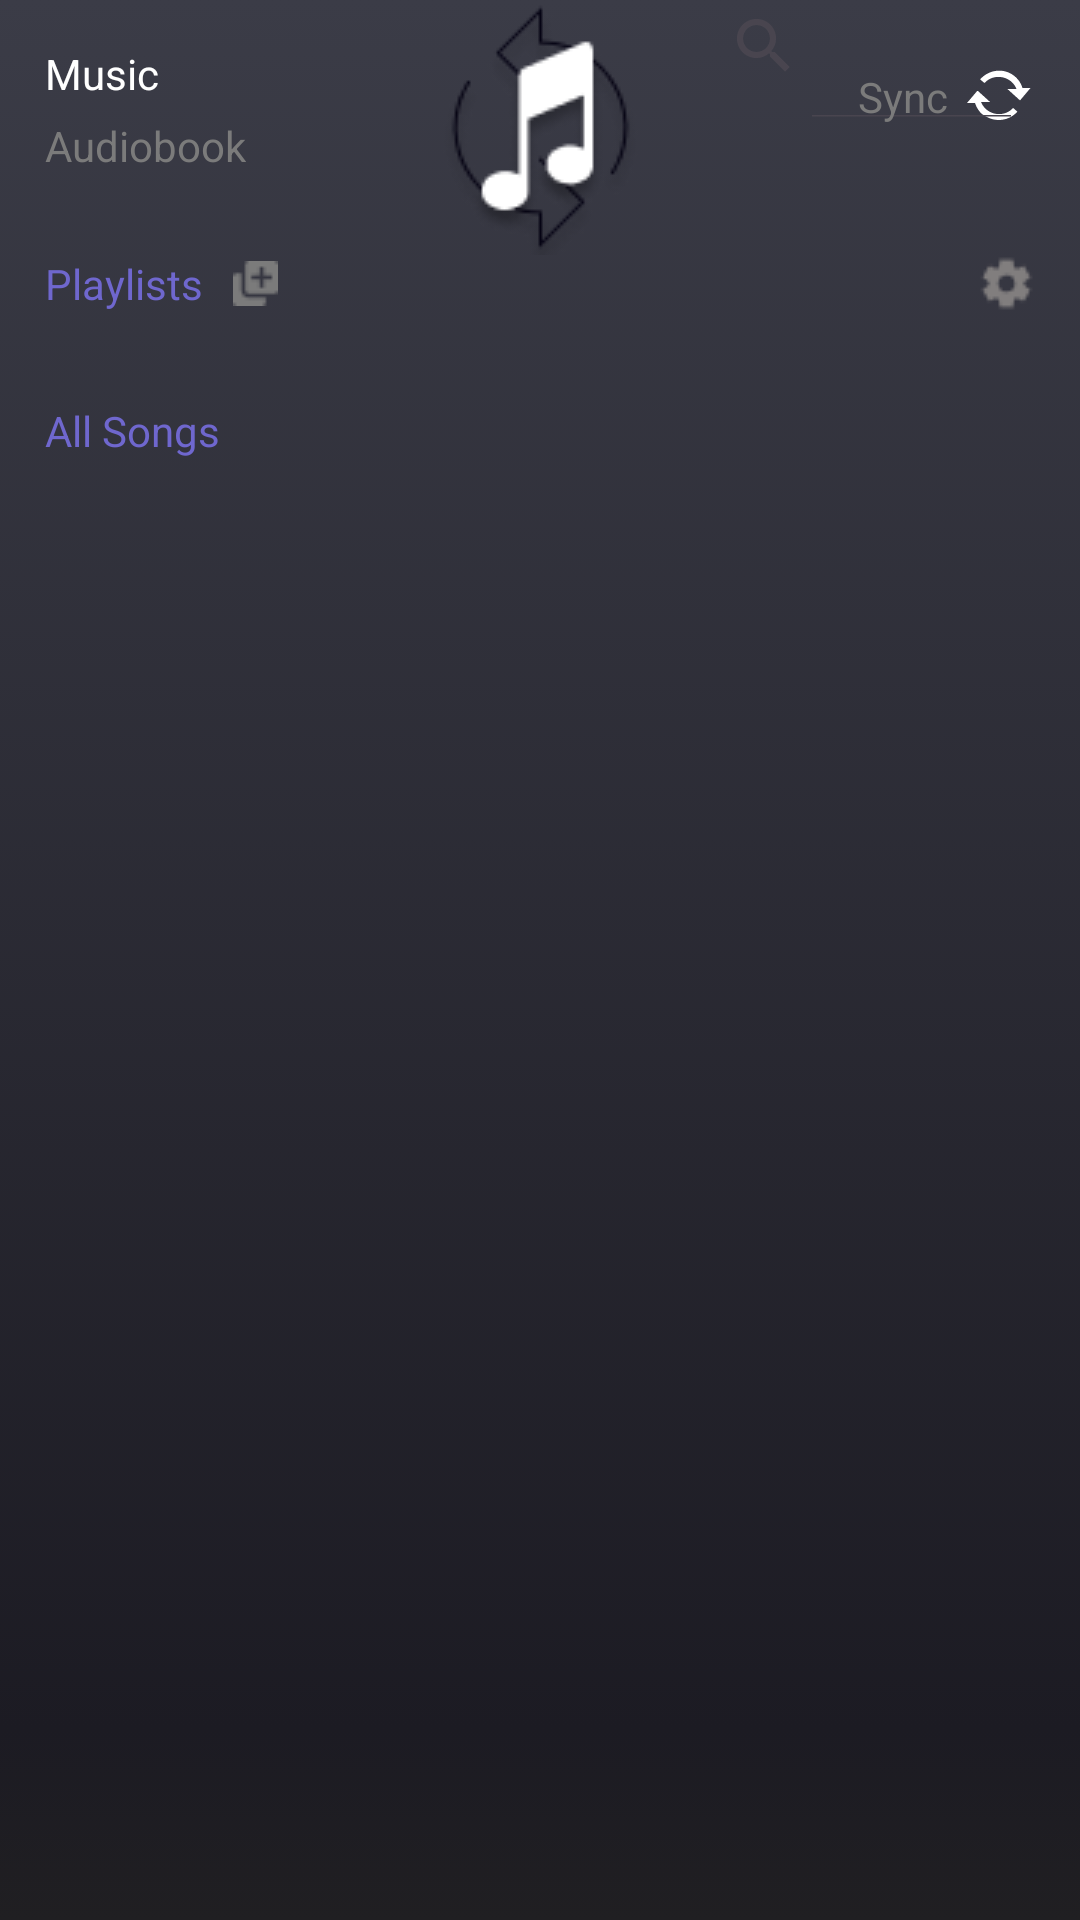

Reconstruct the res/layout file that produces this screen, plus the resources it refers to.
<!-- AndroidManifest.xml: application theme Theme.CAMP -->
<!-- res/layout/activity_main.xml -->
<?xml version="1.0" encoding="utf-8"?>
<androidx.constraintlayout.widget.ConstraintLayout xmlns:android="http://schemas.android.com/apk/res/android"
    xmlns:app="http://schemas.android.com/apk/res-auto"
    xmlns:tools="http://schemas.android.com/tools"
    android:layout_width="match_parent"
    android:layout_height="match_parent"
    android:background="@drawable/gray_gradient_selector"
    tools:context="com.safayousif.campmusicplayer.MainActivity">

    <Button
        android:id="@+id/tvMusicHeader"
        android:layout_width="wrap_content"
        android:layout_height="wrap_content"
        android:layout_marginStart="15dp"
        android:layout_marginTop="15dp"
        android:text="@string/music_header"
        android:textColor="@color/white"
        style="@style/Widget.AppCompat.TextView"
        android:minWidth="0dp"
        android:minHeight="0dp"
        android:padding="0dp"
        android:background="@android:color/transparent"
        app:layout_constraintStart_toStartOf="parent"
        app:layout_constraintTop_toTopOf="parent" />

    <Button
        android:id="@+id/tvAudiobookHeader"
        android:text="@string/audiobook_header"
        style="@style/Widget.AppCompat.TextView"
        android:minWidth="0dp"
        android:minHeight="0dp"
        android:padding="0dp"
        android:background="@android:color/transparent"
        android:layout_width="wrap_content"
        android:layout_height="wrap_content"
        android:layout_marginTop="5dp"
        android:textColor="@color/gray_faded"
        app:layout_constraintEnd_toStartOf="@+id/ivLogo"
        app:layout_constraintHorizontal_bias="0.0"
        app:layout_constraintStart_toStartOf="@+id/tvMusicHeader"
        app:layout_constraintTop_toBottomOf="@+id/tvMusicHeader" />

    <ImageView
        android:id="@+id/ivLogo"
        android:layout_width="wrap_content"
        android:layout_height="wrap_content"
        app:layout_constraintEnd_toEndOf="parent"
        app:layout_constraintStart_toStartOf="parent"
        app:layout_constraintTop_toTopOf="parent"
        app:srcCompat="@drawable/ic_baseline_sync" />

    <Button
        android:id="@+id/tvSyncHeader"
        style="@style/Widget.AppCompat.TextView"
        android:layout_width="wrap_content"
        android:layout_height="wrap_content"
        android:layout_marginEnd="5dp"
        android:background="@android:color/transparent"
        android:minWidth="0dp"
        android:minHeight="0dp"
        android:padding="0dp"
        android:text="@string/sync_header"
        android:textColor="@color/gray_faded"
        app:layout_constraintBottom_toBottomOf="@+id/ivBtnSync"
        app:layout_constraintEnd_toStartOf="@+id/ivBtnSync"
        app:layout_constraintTop_toTopOf="@+id/ivBtnSync" />

    <ImageButton
        android:id="@+id/ivBtnSearch"
        android:layout_width="wrap_content"
        android:layout_height="wrap_content"
        android:layout_marginTop="15dp"
        android:layout_marginEnd="15dp"
        android:background="@android:color/transparent"
        app:layout_constraintEnd_toEndOf="parent"
        app:layout_constraintTop_toTopOf="parent"
        app:srcCompat="@drawable/ic_search" />

    <ImageButton
        android:id="@+id/ivBtnSync"
        android:layout_width="wrap_content"
        android:layout_height="wrap_content"
        android:layout_marginTop="5dp"
        android:layout_marginEnd="15dp"
        android:background="@android:color/transparent"
        app:layout_constraintEnd_toEndOf="parent"
        app:layout_constraintTop_toBottomOf="@+id/ivBtnSearch"
        app:srcCompat="@android:drawable/stat_notify_sync" />

    <androidx.recyclerview.widget.RecyclerView
        android:id="@+id/rvPlaylist"
        android:layout_width="0dp"
        android:layout_height="wrap_content"
        android:layout_marginTop="15dp"
        android:layout_marginBottom="16dp"
        android:layoutDirection="ltr"
        app:layout_constraintBottom_toTopOf="@+id/tvAllSongs"
        app:layout_constraintEnd_toEndOf="parent"
        app:layout_constraintHorizontal_bias="0.0"
        app:layout_constraintStart_toStartOf="parent"
        app:layout_constraintTop_toBottomOf="@+id/tvPlaylists" />

    <ImageButton
        android:id="@+id/ivBtnPlaylistAdd"
        android:layout_width="wrap_content"
        android:layout_height="wrap_content"
        android:layout_marginStart="10dp"
        android:layout_weight="1"
        android:background="@android:color/transparent"
        app:layout_constraintBottom_toBottomOf="@+id/tvPlaylists"
        app:layout_constraintStart_toEndOf="@+id/tvPlaylists"
        app:layout_constraintTop_toTopOf="@+id/tvPlaylists"
        app:srcCompat="@drawable/ic_playlist_add" />

    <ImageButton
        android:id="@+id/ivBtnSettings"
        android:layout_width="wrap_content"
        android:layout_height="wrap_content"
        android:layout_marginEnd="15dp"
        android:layout_weight="1"
        android:background="@android:color/transparent"
        app:layout_constraintBottom_toBottomOf="@+id/tvPlaylists"
        app:layout_constraintEnd_toEndOf="parent"
        app:layout_constraintHorizontal_bias="1.0"
        app:layout_constraintStart_toEndOf="@+id/ivBtnPlaylistAdd"
        app:layout_constraintTop_toTopOf="@+id/tvPlaylists"
        app:srcCompat="@drawable/ic_settings" />

    <TextView
        android:id="@+id/tvPlaylists"
        android:layout_width="wrap_content"
        android:layout_height="wrap_content"
        android:layout_marginStart="15dp"
        android:layout_weight="1"
        android:text="@string/playlists_header"
        android:textColor="@color/purple"
        app:layout_constraintStart_toStartOf="parent"
        app:layout_constraintTop_toBottomOf="@+id/ivLogo" />

    <TextView
        android:id="@+id/tvAllSongs"
        android:layout_width="wrap_content"
        android:layout_height="wrap_content"
        android:layout_marginStart="15dp"
        android:layout_marginTop="15dp"
        android:layout_weight="1"
        android:text="@string/all_songs_header"
        android:textColor="@color/purple"
        app:layout_constraintEnd_toEndOf="parent"
        app:layout_constraintHorizontal_bias="0.0"
        app:layout_constraintStart_toStartOf="parent"
        app:layout_constraintTop_toBottomOf="@+id/rvPlaylist" />

    <androidx.recyclerview.widget.RecyclerView
        android:id="@+id/rvAllSongs"
        android:layout_width="0dp"
        android:layout_height="0dp"
        android:layout_marginTop="15dp"
        app:layout_constraintBottom_toBottomOf="parent"
        app:layout_constraintEnd_toEndOf="parent"
        app:layout_constraintStart_toStartOf="parent"
        app:layout_constraintTop_toBottomOf="@+id/tvAllSongs" />

    <androidx.appcompat.widget.SearchView
        android:id="@+id/svSearch"
        style="@style/Widget.AppCompat.TextView"
        android:layout_width="0dp"
        android:layout_height="wrap_content"
        android:background="@android:color/transparent"
        android:ems="10"
        android:hint="@string/search_title"
        android:inputType="text"
        android:minWidth="0dp"
        android:minHeight="0dp"
        android:padding="0dp"
        android:textAlignment="viewEnd"
        android:textColor="@color/white"
        android:textColorHint="@color/gray_faded"
        app:iconifiedByDefault="false"
        android:gravity="right"
        android:layout_alignParentRight="true"
        android:layout_centerVertical="true"
        app:layout_constraintBottom_toBottomOf="@+id/ivBtnSearch"
        app:layout_constraintEnd_toStartOf="@+id/ivBtnSearch"
        app:layout_constraintStart_toEndOf="@+id/ivLogo"
        app:layout_constraintTop_toTopOf="@+id/ivBtnSearch"
        app:layout_wrapBehaviorInParent="horizontal_only"
        tools:ignore="RtlCompat" />

</androidx.constraintlayout.widget.ConstraintLayout>
<!-- resources referenced by this layout -->
<resources>
  <color name="gray_faded">#7B7B7B</color>
  <color name="purple">#6F67CE</color>
  <color name="white">#FFFFFFFF</color>
  <!-- drawable gray_gradient_selector (drawable) -->
  <?xml version="1.0" encoding="utf-8"?>
  <selector xmlns:android="http://schemas.android.com/apk/res/android">
      <item>
          <shape>
              <gradient
                  android:angle="270"
                  android:startColor="@color/grayblue_light"
                  android:centerColor="@color/grayblue_normal"
                  android:endColor="@color/grayblue_dark"
                  android:centerX="0.9"
                  android:type="linear" />
          </shape>
      </item>
  </selector>
  <!-- drawable ic_baseline_sync: png bitmap (drawable, 5517 bytes) -->
  <!-- drawable ic_playlist_add: png bitmap (drawable, 333 bytes) -->
  <!-- drawable ic_settings: png bitmap (drawable, 526 bytes) -->
  <string name="all_songs_header">All Songs</string>
  <string name="audiobook_header">Audiobook</string>
  <string name="music_header">Music</string>
  <string name="playlists_header">Playlists</string>
  <string name="search_title">Search for a song…</string>
  <string name="sync_header">Sync</string>
  <style name="Theme.CAMP" parent="Base.Theme.CAMP" />
  <color name="grayblue_light">#3B3C47</color>
  <color name="grayblue_normal">#1C1B23</color>
  <color name="grayblue_dark">#201F22</color>
  <style name="Base.Theme.CAMP" parent="Theme.Material3.DayNight.NoActionBar">
          <item name="colorPrimary">@color/black_dull</item>
          <item name="android:statusBarColor">@color/grayblue_light</item>
      </style>
  <color name="black_dull">#0A0909</color>
</resources>
